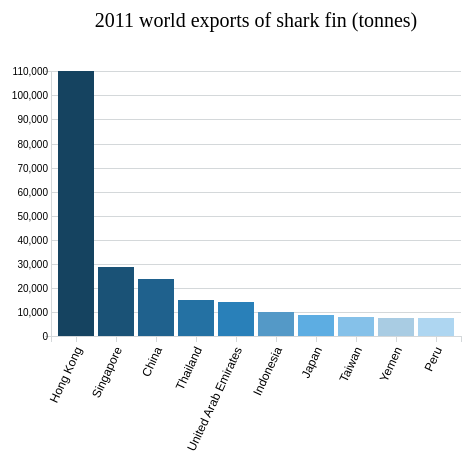
D3 v4 page, settled after 360 driven frames (6 s of simulated time); the page loaded 1 data file(s).


        var svg = d3.select("svg")
        margin = {
                top: 70,
                right: 30,
                bottom: 115,
                left: 60
            },
            width = 500 - margin.left - margin.right,
            height = 450 - margin.top - margin.bottom;
        // width = +svg.attr("width") - margin.left - margin.right,
        // height = +svg.attr("height") - margin.top - margin.bottom;

        var tooltip = d3.select("body").append("div").attr("class", "toolTip");

        var x = d3.scaleBand().rangeRound([0, width]).padding(0.1),
            y = d3.scaleLinear().rangeRound([height, 0]);

        var colours = d3.scaleOrdinal()
            .range(["#154360",
                "#1a5276",
                "#1f618d",
                "#2471a3",
                "#2980b9",
                "#5499c7",
                "#5dade2",
                "#85c1e9",
                "#a9cce3",
                "#aed6f1"
            ]);

        var g = svg.append("g")
            .attr("transform", "translate(" + margin.left + "," + margin.top + ")");

        d3.json("csvjson.json", function(error, data) {
            if (error) throw error;

            x.domain(data.map(function(d) {
                return d.country;
            }));
            y.domain([0, d3.max(data, function(d) {
                return d.number;
            })]);

            g.append("g")
                .attr("class", "axis axis--x")
                .attr("transform", "translate(0," + height + ")")
                .call(d3.axisBottom(x))
                .selectAll("text")
                .style("text-anchor", "end")
                .style("font-size", "12px")
                .attr("dx", "-.8em")
                .attr("dy", ".15em")
                .attr("transform", "rotate(-65)")

            g.append("g")
                .attr("class", "axis axis--y")
                .call(d3.axisLeft(y).ticks(12).tickSizeInner([-width]))
                .append("text")
                .attr("transform", "rotate(-90)")
                .attr("y", 6)
                .attr("dy", "0.71em")
                .attr("text-anchor", "end")
                .attr("fill", "#5D6971")
                .style("font-size", "12px")

            g.selectAll(".bar")
                .data(data)
                .enter().append("rect")
                .attr("x", function(d) {
                    return x(d.country);
                })
                .attr("y", function(d) {
                    return y(d.number);
                })
                .attr("width", x.bandwidth())
                .attr("height", function(d) {
                    return height - y(d.number);
                })
                .attr("fill", function(d) {
                    return colours(d.country);
                })
                .on("mouseover", function(d) {
                    tooltip
                        .style("left", d3.event.pageX - 50 + "px")
                        .style("top", d3.event.pageY - 70 + "px")
                        .style("display", "inline-block")
                        .html((d.country) + "<br>" + (d.number) + " tonnes");
                    tooltip
                        .transition()
                        .duration(200)
                        .style("opacity", .9)
                })
                .on("mouseout", function(d) {
                    tooltip.transition()
                        .duration(500)
                        .style("opacity", 0);
                });
            g.append("text")
                .attr("x", (width / 2))
                .attr("y", 2.5 - (margin.top / 1.5))
                .attr("text-anchor", "middle")
                .style("font-size", "20px")
                .style("font-family", "Optima")
                .text("2011 world exports of shark fin (tonnes)");

        });
    

### data: csvjson.json
[
 {
  "country": "Hong Kong",
  "number": 110152
 },
 {
  "country": "Singapore",
  "number": 28631
 },
 {
  "country": "China",
  "number": 23732
 },
 {
  "country": "Thailand",
  "number": 15158
 },
 {
  "country": "United Arab Emirates",
  "number": 14330
 },
 {
  "country": "Indonesia",
  "number": 10035
 },
 {
  "country": "Japan",
  "number": 8833
 },
 {
  "country": "Taiwan",
  "number": 8092
 },
 "... 2 more items"
]